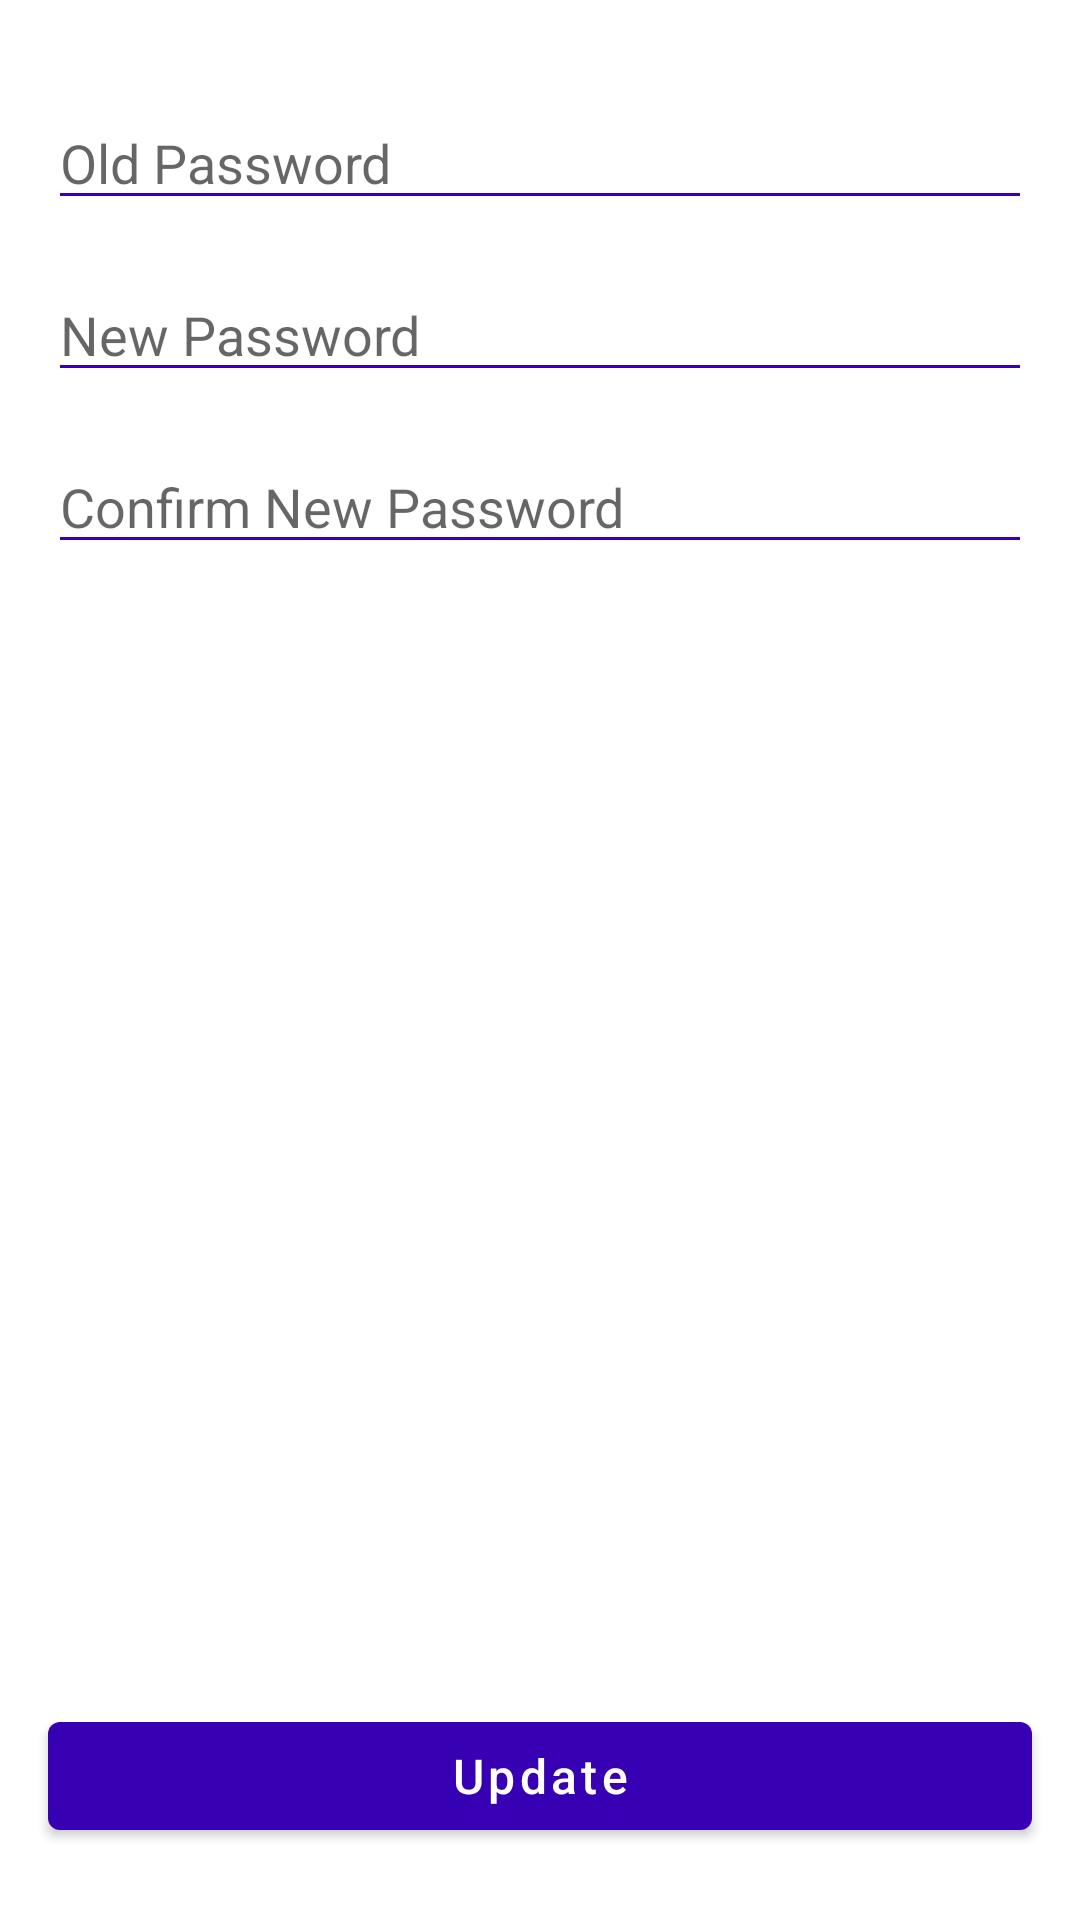

Write the Android layout XML for this screen, with the resource values it uses.
<!-- AndroidManifest.xml: application theme Theme.RBEnterprise -->
<!-- res/layout/fragment_update_password.xml -->
<LinearLayout
    xmlns:android="http://schemas.android.com/apk/res/android"
    xmlns:tools="http://schemas.android.com/tools"
    android:layout_width="match_parent"
    android:layout_height="match_parent"
    android:orientation="vertical"
    tools:context="com.example.rbenterprise.Splash.Main.Fragments.UpdatePasswordFragment">

    <LinearLayout
        android:layout_width="match_parent"
        android:layout_height="match_parent"
        android:orientation="vertical"
        android:layout_weight="1"
        android:layout_marginTop="24dp"
        >

    <EditText
        android:id="@+id/old_password"
        android:layout_width="match_parent"
        android:layout_height="wrap_content"
        android:ems="10"
        android:hint="Old Password"
        android:backgroundTint="@color/purple_700"
        android:inputType="textPassword"
        android:layout_marginStart="16dp"
        android:layout_marginEnd="16dp"
        android:layout_marginTop="8dp"
        android:layout_marginBottom="8dp"
        />

    <EditText
        android:id="@+id/new_password"
        android:layout_width="match_parent"
        android:layout_height="wrap_content"
        android:ems="10"
        android:hint="New Password"
        android:backgroundTint="@color/purple_700"
        android:inputType="textPassword"
        android:layout_marginStart="16dp"
        android:layout_marginEnd="16dp"
        android:layout_marginTop="8dp"
        android:layout_marginBottom="8dp"
        />

    <EditText
        android:id="@+id/confirm_new_password"
        android:layout_width="match_parent"
        android:layout_height="wrap_content"
        android:ems="10"
        android:hint="Confirm New Password"
        android:backgroundTint="@color/purple_700"
        android:inputType="textPassword"
        android:layout_marginStart="16dp"
        android:layout_marginEnd="16dp"
        android:layout_marginTop="8dp"
        android:layout_marginBottom="8dp"
        />
    </LinearLayout>

    <Button
        android:layout_width="match_parent"
        android:layout_height="wrap_content"
        android:text="Update"
        android:textAllCaps="false"
        android:textSize="16sp"
        android:layout_marginStart="16dp"
        android:layout_marginEnd="16dp"
        android:layout_marginBottom="24dp"
        android:id="@+id/update_password_btn"
        />


</LinearLayout>
<!-- resources referenced by this layout -->
<resources>
  <color name="purple_700">#FF3700B3</color>
  <style name="Theme.RBEnterprise" parent="Theme.MaterialComponents.Light.DarkActionBar">
          
          <item name="colorPrimary">@color/purple_700</item>
          <item name="colorPrimaryVariant">@color/purple_700</item>
          <item name="colorOnPrimary">@color/white</item>
          
          <item name="colorSecondary">@color/teal_200</item>
          <item name="colorSecondaryVariant">@color/teal_700</item>
          <item name="colorOnSecondary">@color/black</item>
          
          <item name="android:statusBarColor" tools:targetApi="l">?attr/colorPrimaryVariant</item>
          
          <item name="android:windowActivityTransitions">true</item>
      </style>
  <color name="white">#FFFFFFFF</color>
  <color name="teal_200">#FF03DAC5</color>
  <color name="teal_700">#FF018786</color>
  <color name="black">#FF000000</color>
</resources>
